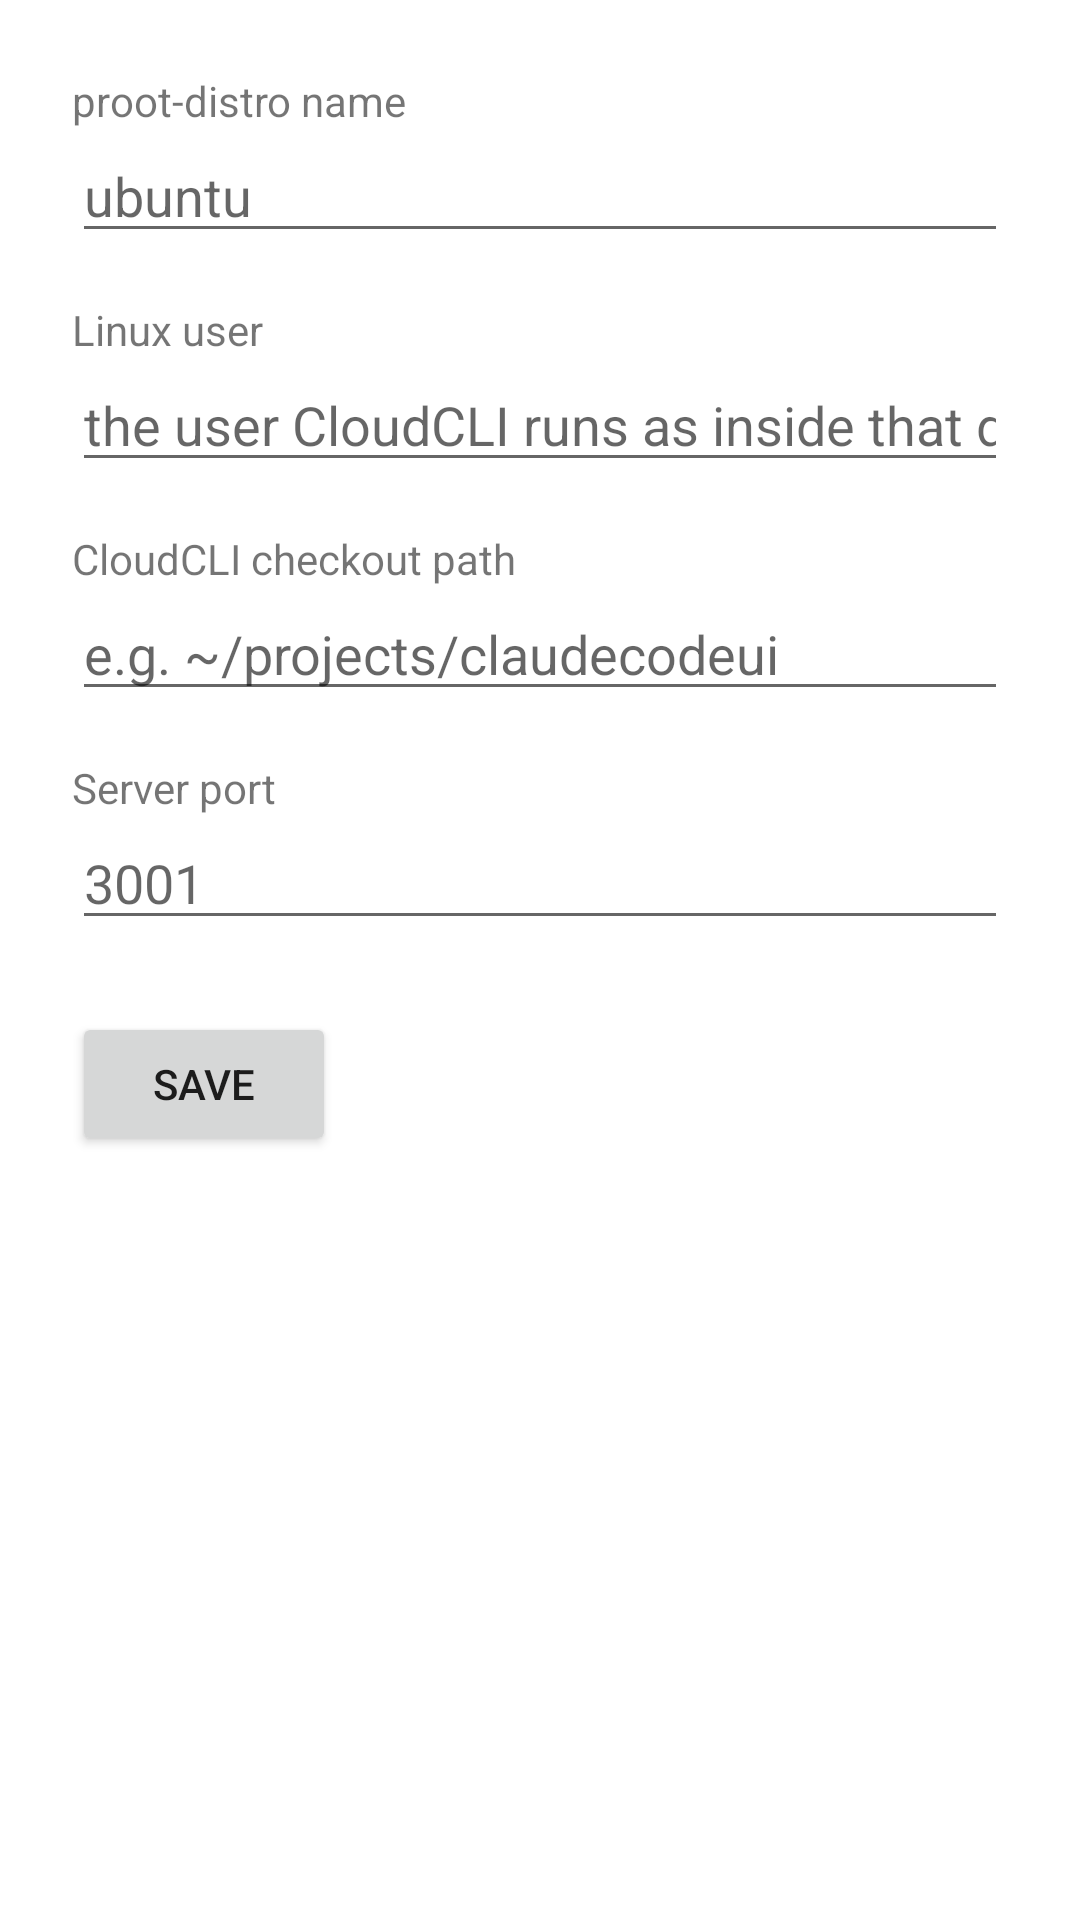

Android layout source for this screen:
<!-- AndroidManifest.xml: application theme Theme.CloudCliRuntimeController -->
<!-- res/layout/activity_settings.xml -->
<?xml version="1.0" encoding="utf-8"?>
<LinearLayout xmlns:android="http://schemas.android.com/apk/res/android"
    android:layout_width="match_parent"
    android:layout_height="match_parent"
    android:orientation="vertical"
    android:padding="24dp">

    <TextView
        android:layout_width="wrap_content"
        android:layout_height="wrap_content"
        android:text="@string/settings_distro_label" />
    <EditText
        android:id="@+id/distroInput"
        android:layout_width="match_parent"
        android:layout_height="wrap_content"
        android:hint="@string/settings_distro_hint"
        android:inputType="text" />

    <TextView
        android:layout_width="wrap_content"
        android:layout_height="wrap_content"
        android:layout_marginTop="16dp"
        android:text="@string/settings_username_label" />
    <EditText
        android:id="@+id/usernameInput"
        android:layout_width="match_parent"
        android:layout_height="wrap_content"
        android:hint="@string/settings_username_hint"
        android:inputType="text" />

    <TextView
        android:layout_width="wrap_content"
        android:layout_height="wrap_content"
        android:layout_marginTop="16dp"
        android:text="@string/settings_repo_path_label" />
    <EditText
        android:id="@+id/repoPathInput"
        android:layout_width="match_parent"
        android:layout_height="wrap_content"
        android:hint="@string/settings_repo_path_hint"
        android:inputType="text" />

    <TextView
        android:layout_width="wrap_content"
        android:layout_height="wrap_content"
        android:layout_marginTop="16dp"
        android:text="@string/settings_port_label" />
    <EditText
        android:id="@+id/portInput"
        android:layout_width="match_parent"
        android:layout_height="wrap_content"
        android:hint="@string/settings_port_hint"
        android:inputType="number" />

    <Button
        android:id="@+id/saveButton"
        android:layout_width="wrap_content"
        android:layout_height="wrap_content"
        android:layout_marginTop="24dp"
        android:text="@string/settings_save" />

</LinearLayout>
<!-- resources referenced by this layout -->
<resources>
  <string name="settings_distro_hint">ubuntu</string>
  <string name="settings_distro_label">proot-distro name</string>
  <string name="settings_port_hint">3001</string>
  <string name="settings_port_label">Server port</string>
  <string name="settings_repo_path_hint">e.g. ~/projects/claudecodeui</string>
  <string name="settings_repo_path_label">CloudCLI checkout path</string>
  <string name="settings_save">Save</string>
  <string name="settings_username_hint">the user CloudCLI runs as inside that distro</string>
  <string name="settings_username_label">Linux user</string>
  <style name="Theme.CloudCliRuntimeController" parent="Theme.MaterialComponents.DayNight.DarkActionBar" />
</resources>
